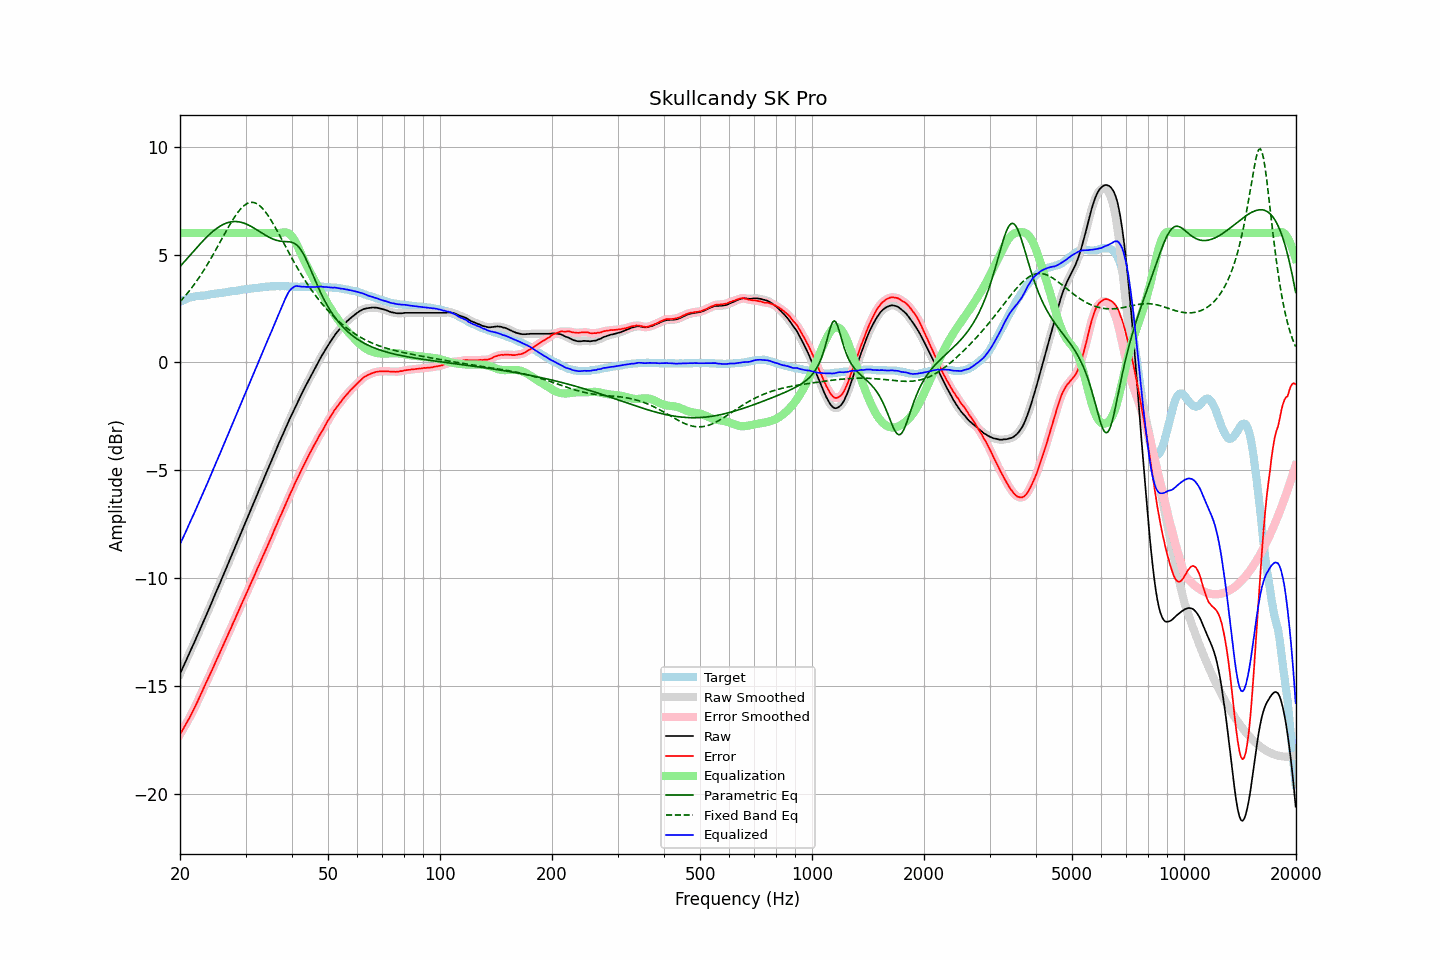

The table this chart was drawn from, first rows:
frequency, raw, error, smoothed, error_smoothed, equalization, parametric_eq, fixed_band_eq, equalized_raw, equalized_smoothed, target
20.00, -14.43, -17.24, -14.43, -17.24, 6.00, 4.44, 2.81, -8.43, -8.43, 2.80
20.20, -14.27, -17.12, -14.27, -17.11, 6.00, 4.52, 2.89, -8.27, -8.27, 2.84
20.40, -14.10, -16.98, -14.11, -16.98, 6.00, 4.61, 2.98, -8.10, -8.11, 2.88
20.61, -13.95, -16.85, -13.94, -16.85, 6.00, 4.69, 3.06, -7.95, -7.94, 2.90
20.81, -13.78, -16.72, -13.78, -16.72, 6.00, 4.78, 3.15, -7.78, -7.78, 2.94
21.02, -13.61, -16.59, -13.61, -16.59, 6.00, 4.86, 3.24, -7.61, -7.61, 2.98
21.23, -13.45, -16.45, -13.45, -16.45, 6.00, 4.95, 3.33, -7.45, -7.45, 3.00
21.44, -13.28, -16.30, -13.29, -16.31, 6.00, 5.03, 3.43, -7.28, -7.29, 3.02
21.66, -13.12, -16.17, -13.12, -16.16, 6.00, 5.12, 3.53, -7.12, -7.12, 3.04
21.87, -12.96, -16.01, -12.96, -16.01, 6.00, 5.20, 3.63, -6.96, -6.96, 3.05
22.09, -12.79, -15.86, -12.79, -15.86, 6.00, 5.29, 3.73, -6.79, -6.79, 3.07
22.31, -12.62, -15.70, -12.62, -15.70, 6.00, 5.37, 3.84, -6.62, -6.62, 3.08
22.54, -12.45, -15.54, -12.45, -15.54, 6.00, 5.45, 3.95, -6.45, -6.45, 3.08
22.76, -12.28, -15.37, -12.28, -15.37, 6.00, 5.53, 4.06, -6.28, -6.28, 3.09
22.99, -12.11, -15.20, -12.11, -15.20, 6.00, 5.61, 4.17, -6.11, -6.11, 3.09
23.22, -11.94, -15.04, -11.94, -15.04, 6.00, 5.69, 4.29, -5.94, -5.94, 3.10
23.45, -11.77, -14.88, -11.77, -14.88, 6.00, 5.77, 4.41, -5.77, -5.77, 3.11
23.69, -11.60, -14.72, -11.60, -14.72, 6.00, 5.84, 4.53, -5.60, -5.60, 3.12
23.92, -11.43, -14.57, -11.43, -14.57, 6.00, 5.91, 4.66, -5.43, -5.43, 3.14
24.16, -11.25, -14.41, -11.25, -14.41, 6.00, 5.98, 4.79, -5.25, -5.25, 3.16
24.40, -11.08, -14.25, -11.08, -14.24, 6.00, 6.04, 4.92, -5.08, -5.08, 3.17
24.65, -10.90, -14.07, -10.90, -14.08, 6.00, 6.11, 5.05, -4.90, -4.90, 3.17
24.89, -10.72, -13.91, -10.72, -13.91, 6.00, 6.17, 5.18, -4.72, -4.72, 3.19
25.14, -10.55, -13.75, -10.55, -13.74, 6.00, 6.22, 5.31, -4.55, -4.55, 3.20
25.39, -10.37, -13.57, -10.37, -13.58, 6.00, 6.27, 5.45, -4.37, -4.37, 3.21
25.65, -10.20, -13.42, -10.20, -13.42, 6.00, 6.32, 5.58, -4.20, -4.20, 3.22
25.91, -10.03, -13.25, -10.03, -13.25, 6.00, 6.36, 5.72, -4.03, -4.03, 3.22
26.16, -9.85, -13.08, -9.85, -13.08, 6.00, 6.40, 5.86, -3.85, -3.85, 3.23
26.43, -9.67, -12.92, -9.67, -12.92, 6.00, 6.43, 5.99, -3.67, -3.67, 3.24
26.69, -9.49, -12.75, -9.50, -12.76, 6.00, 6.46, 6.12, -3.49, -3.50, 3.26
26.96, -9.32, -12.60, -9.32, -12.59, 6.00, 6.49, 6.26, -3.32, -3.32, 3.27
27.23, -9.14, -12.43, -9.14, -12.43, 6.00, 6.50, 6.38, -3.14, -3.14, 3.28
27.50, -8.96, -12.26, -8.96, -12.26, 6.00, 6.52, 6.51, -2.96, -2.96, 3.30
27.77, -8.78, -12.08, -8.78, -12.09, 6.00, 6.53, 6.63, -2.78, -2.78, 3.30
28.05, -8.61, -11.93, -8.61, -11.92, 6.00, 6.53, 6.75, -2.61, -2.61, 3.32
28.33, -8.43, -11.75, -8.43, -11.75, 6.00, 6.53, 6.85, -2.43, -2.43, 3.32
28.62, -8.25, -11.59, -8.25, -11.59, 6.00, 6.52, 6.96, -2.25, -2.25, 3.34
28.90, -8.07, -11.42, -8.07, -11.42, 6.00, 6.51, 7.05, -2.07, -2.07, 3.35
29.19, -7.89, -11.25, -7.89, -11.25, 6.00, 6.49, 7.14, -1.89, -1.89, 3.36
29.48, -7.71, -11.09, -7.71, -11.08, 6.00, 6.47, 7.21, -1.71, -1.71, 3.37
29.78, -7.53, -10.92, -7.54, -10.92, 6.00, 6.45, 7.28, -1.53, -1.54, 3.38
30.08, -7.36, -10.76, -7.36, -10.75, 6.00, 6.42, 7.33, -1.36, -1.36, 3.39
30.38, -7.18, -10.59, -7.18, -10.59, 6.00, 6.39, 7.37, -1.18, -1.18, 3.40
30.68, -7.00, -10.41, -7.01, -10.42, 6.00, 6.35, 7.40, -1.00, -1.01, 3.41
30.99, -6.83, -10.25, -6.83, -10.25, 6.00, 6.31, 7.42, -0.83, -0.83, 3.42
31.30, -6.65, -10.08, -6.66, -10.09, 6.00, 6.27, 7.42, -0.65, -0.66, 3.43
31.61, -6.48, -9.93, -6.48, -9.92, 6.00, 6.23, 7.41, -0.48, -0.48, 3.45
31.93, -6.30, -9.75, -6.30, -9.75, 6.00, 6.18, 7.38, -0.30, -0.30, 3.45
32.24, -6.12, -9.57, -6.13, -9.58, 6.00, 6.14, 7.35, -0.12, -0.13, 3.45
32.57, -5.95, -9.42, -5.95, -9.41, 6.00, 6.09, 7.30, 0.05, 0.05, 3.46
32.89, -5.77, -9.25, -5.77, -9.25, 6.00, 6.04, 7.24, 0.23, 0.23, 3.48
33.22, -5.59, -9.07, -5.59, -9.08, 6.00, 5.99, 7.17, 0.41, 0.41, 3.48
33.55, -5.41, -8.91, -5.41, -8.91, 6.00, 5.95, 7.08, 0.59, 0.59, 3.50
33.89, -5.24, -8.74, -5.24, -8.74, 6.00, 5.90, 6.99, 0.76, 0.76, 3.50
34.23, -5.06, -8.58, -5.06, -8.57, 6.00, 5.86, 6.89, 0.94, 0.94, 3.51
34.57, -4.89, -8.41, -4.89, -8.41, 6.00, 5.82, 6.78, 1.11, 1.11, 3.51
34.92, -4.71, -8.24, -4.72, -8.24, 6.00, 5.78, 6.67, 1.29, 1.28, 3.52
35.27, -4.54, -8.07, -4.54, -8.06, 6.00, 5.74, 6.55, 1.46, 1.46, 3.53
35.62, -4.36, -7.89, -4.36, -7.89, 6.00, 5.71, 6.42, 1.64, 1.64, 3.53
35.97, -4.18, -7.71, -4.19, -7.72, 6.00, 5.68, 6.29, 1.82, 1.81, 3.53
... 635 more rows
